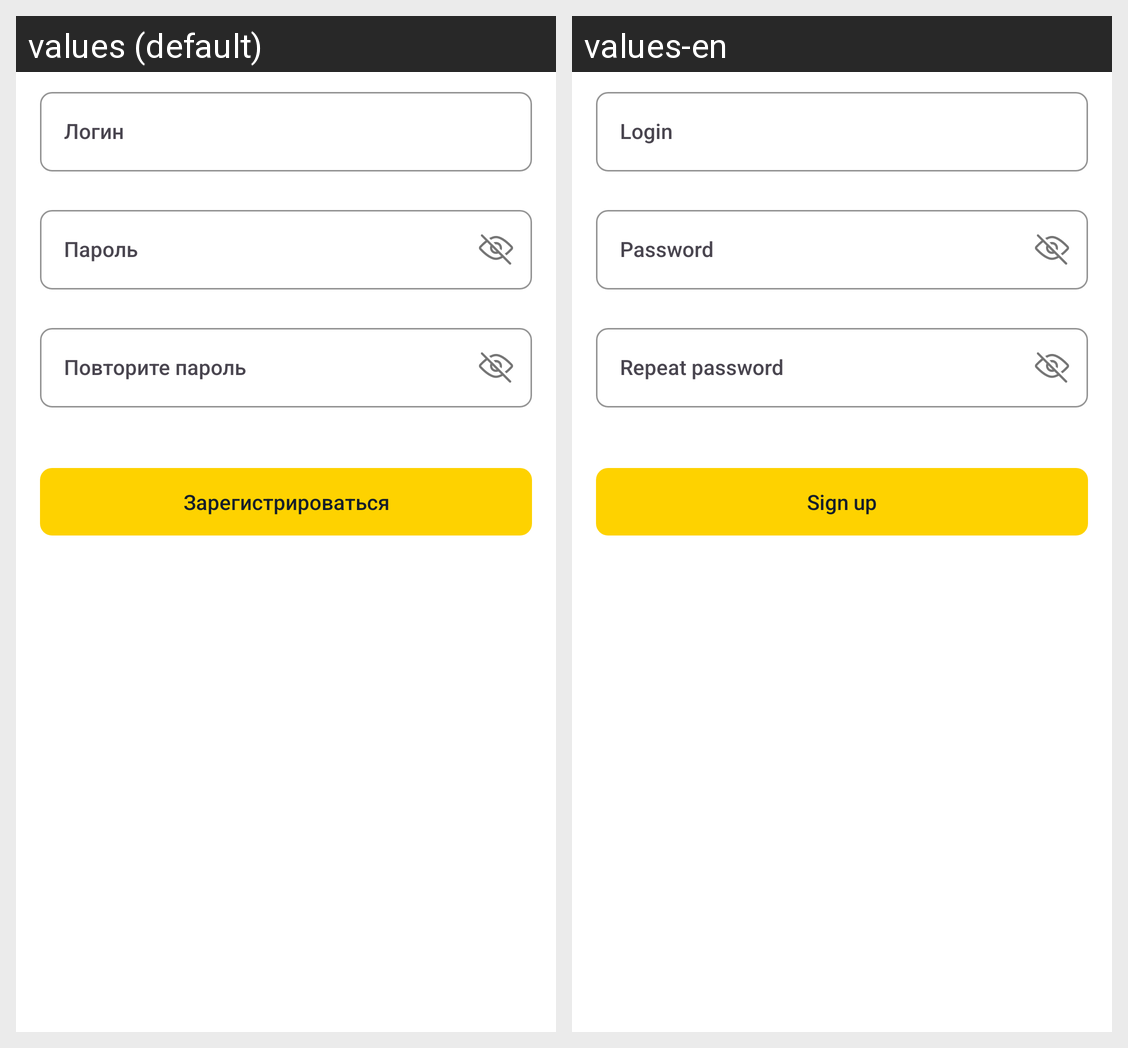

Strings drawn on this Android screen and how each of the app's shown locales translates them:
Android screen res/layout/fragment_registration.xml rendered under 2 locales, left to right: values (default), values-en. Device: Nexus 5 (rendered at 1080×1920; each locale shown at half size, 540×960, under a caption strip naming it); theme Theme.FinalProject.
Strings drawn on this screen, with the default value and each locale's value (text and hints the layout hard-codes, and strings that could not be matched under every locale, appear in the picture but are not listed):

login
  values: Логин
  values-en: Login

password
  values: Пароль
  values-en: Password

replay_password
  values: Повторите пароль
  values-en: Repeat password

sign_up
  values: Зарегистрироваться
  values-en: Sign up
